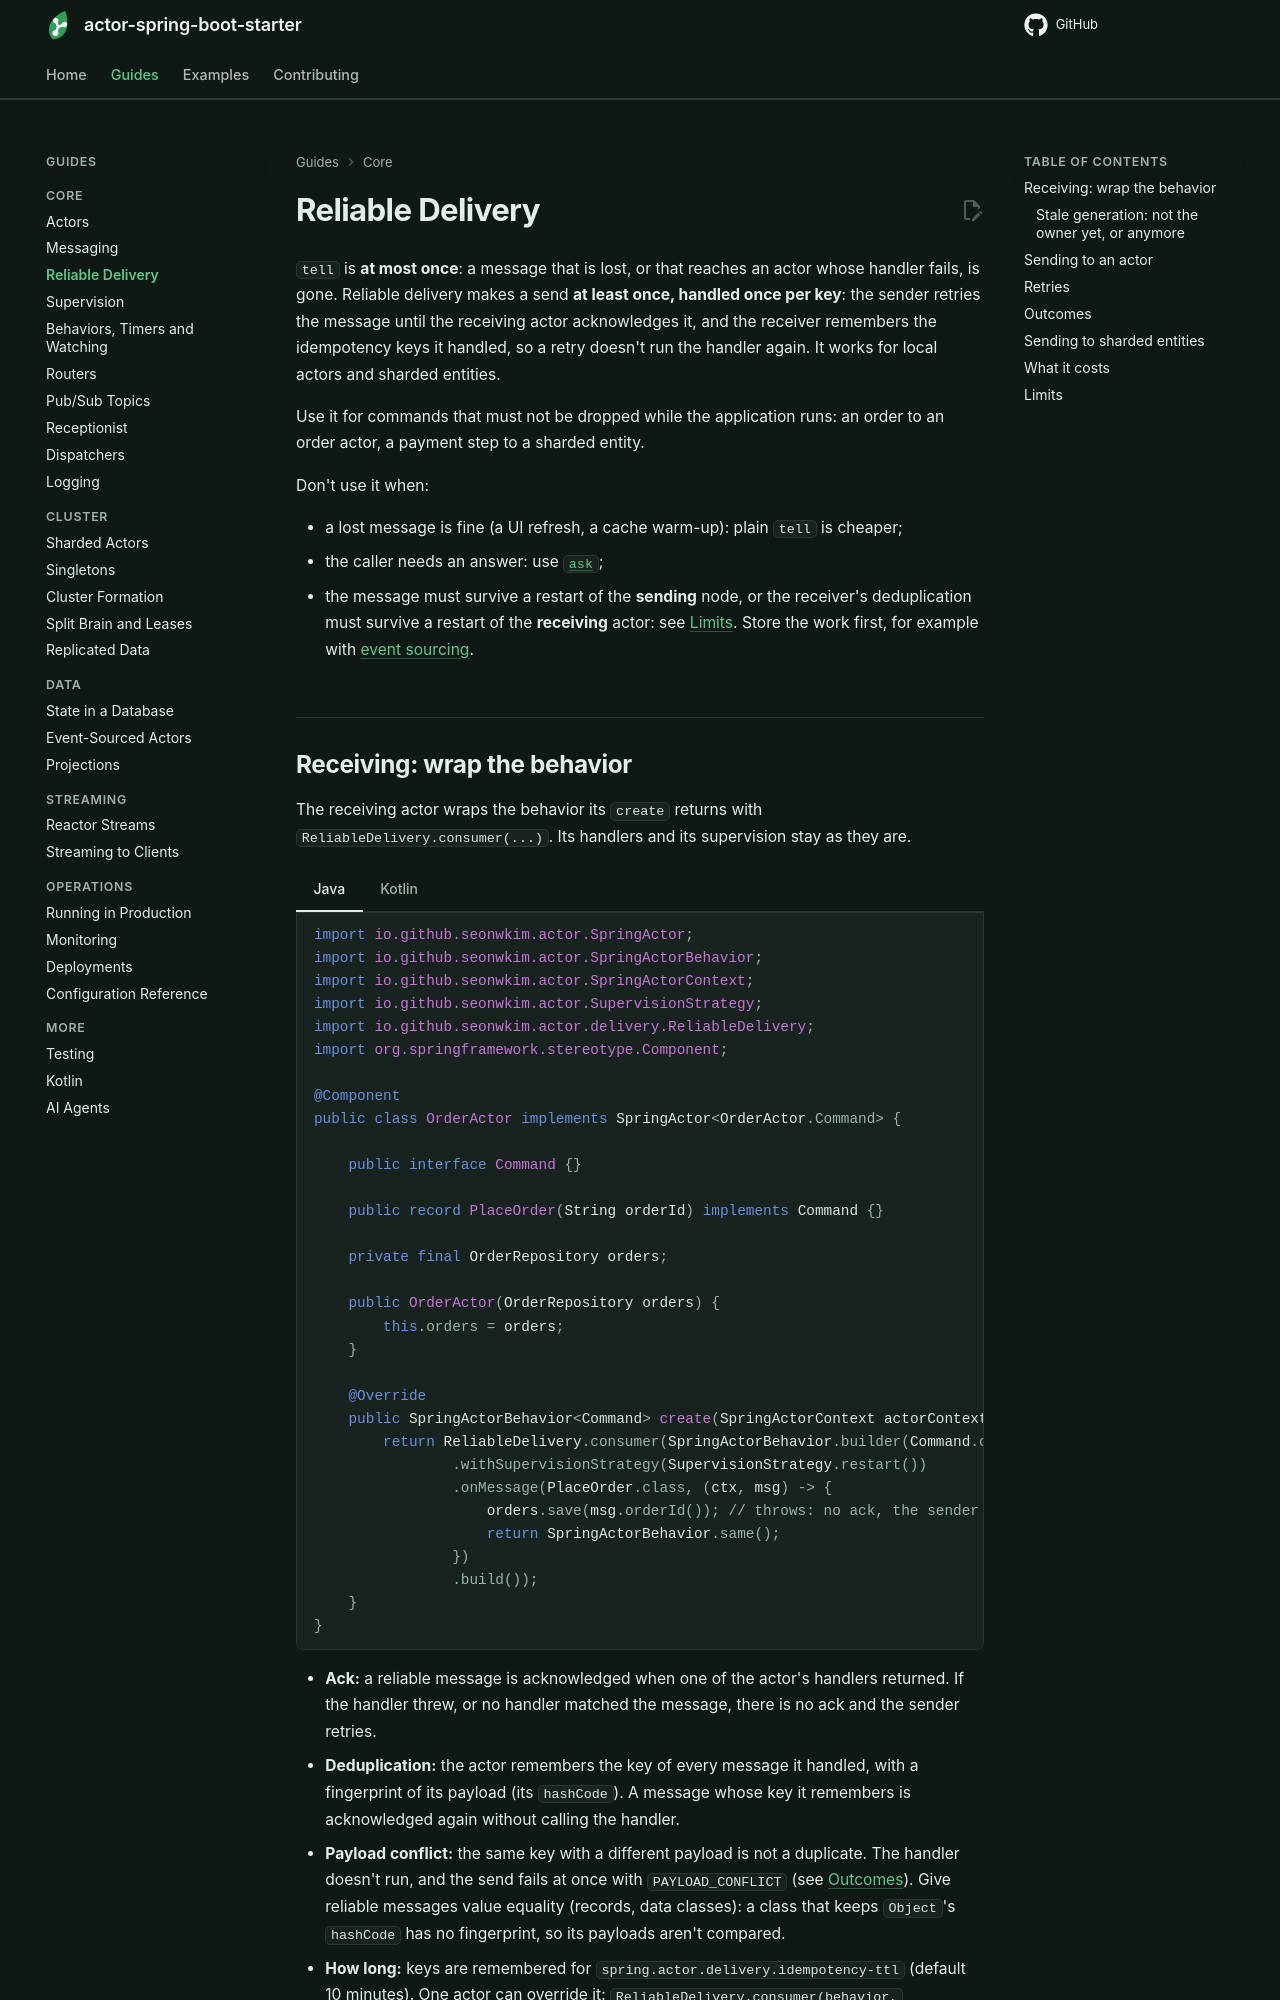

repository: seonWKim/actor-spring-boot-starter · page: guides/core/reliable-delivery/index.html · generator: mkdocs

# Reliable Delivery

`tell` is **at most once**: a message that is lost, or that reaches an actor whose handler fails, is
gone. Reliable delivery makes a send **at least once, handled once per key**: the sender retries the
message until the receiving actor acknowledges it, and the receiver remembers the idempotency keys it
handled, so a retry doesn't run the handler again. It works for local actors and sharded entities.

Use it for commands that must not be dropped while the application runs: an order to an order actor,
a payment step to a sharded entity.

Don't use it when:

- a lost message is fine (a UI refresh, a cache warm-up): plain `tell` is cheaper;
- the caller needs an answer: use [`ask`](messaging.md);
- the message must survive a restart of the **sending** node, or the receiver's deduplication must
  survive a restart of the **receiving** actor: see [Limits](#limits). Store the work first, for
  example with [event sourcing](../data/event-sourcing.md).
